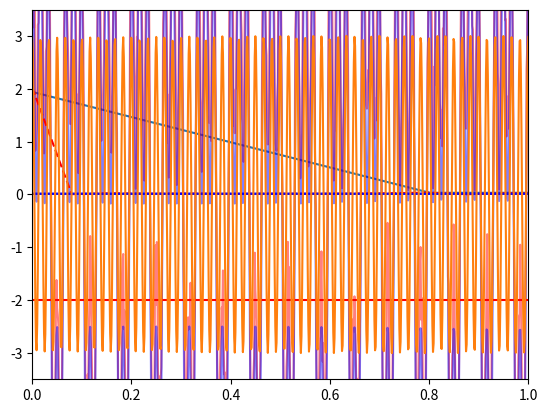

The script that saved this image:
import numpy as np
%matplotlib inline
import matplotlib.pyplot as plt
import scipy.fftpack

#### EXAMPLE FROM SCIPY FFT TUTORIAL

# Number of sample points
N = 1000
# sample spacing
T = 1.0 / 800.0
x = np.linspace(0.0, N*T, N)
y = np.sin(50.0 * 2.0*np.pi*x) + 0.5*np.sin(80.0 * 2.0*np.pi*x) + 2.0*np.random.rand(N)
yf = scipy.fftpack.fft(y)
xf = np.linspace(0.0, 1.0/(2.0*T), N//2)
#import matplotlib.pyplot as plt
plt.plot(xf, 2.0/N * np.abs(yf[0:N//2]))
plt.grid()
#plt.show()

# FUNCTION.PY (given to the students)

t_start = 0
t_stop = 4.0*np.pi

N_samples = 10000

dt = (t_stop-t_start)/N_samples

t = np.linspace(0,N_samples*dt,N_samples,endpoint=False)

fx = 4.0*np.sin(30.0*np.pi*t) + 1.5*np.cos(60.0*np.pi*t) + 3.0*np.cos(120.0*np.pi*t)
fx_noisy = fx + 2.0*np.random.rand(N_samples)

plt.plot(t,fx_noisy,'r-',alpha=0.5)
plt.plot(t,fx,'b',alpha=.5)

plt.xlim(0,1)

# FFT of our functions
# FFT returns N_samples, but only the first half of the samples are worth looking at (real freqs.)
yf = scipy.fftpack.fft(fx)
yf_noisy = scipy.fftpack.fft(fx_noisy)

# we only need half of the number of samples
xf = np.linspace(0.0, 1.0/(2.0*dt), N_samples//2)

# plot only first half of the transformed array
plt.plot(xf, 2.0/N_samples * np.abs(yf[0:N_samples//2]),'b-')
plt.plot(xf, 2.0/N_samples * np.abs(yf_noisy[0:N_samples//2]),'r--')
plt.grid()
plt.xlim(0,100)

yfr = scipy.fftpack.rfft(fx)
yfr_noisy = scipy.fftpack.rfft(fx_noisy)

xf = np.linspace(0.0, 1.0/(2.0*dt), N_samples//2)

plt.plot(xf,2.0/N_samples * np.abs(yfr[1::2]),'b-')
plt.xlim(0,100)

print(xf.max(),1e4/(8.0*np.pi))

xfmax = 1.0/(2.0*dt)

dxf = xfmax/N_samples   

f_low = 59.0
f_high = 61.0

N_low = int(f_low/dxf)
N_high = int(f_high/dxf)

yfr_copy = np.copy(yfr)
yfr_copy[0:N_low] = -N_samples  # should prob. be zero; just screwing arund.
yfr_copy[N_high:] = -N_samples

plt.plot(xf,2.0/N_samples * yfr_copy[1::2],'r-')
plt.ylim(-5,5)


yfr_filtered = np.copy(yfr)

yfr_filtered[0:N_low] = 0.0
yfr_filtered[N_high:] = 0.0


fxr_filtered = scipy.fftpack.irfft(yfr_filtered)


print(yfr_filtered[yfr_filtered>0.0])



t = np.linspace(0,N_samples*dt,N_samples,endpoint=False)

plt.plot(t,fxr_filtered)
plt.xlim(0,1)
plt.ylim(-3.5,3.5)


